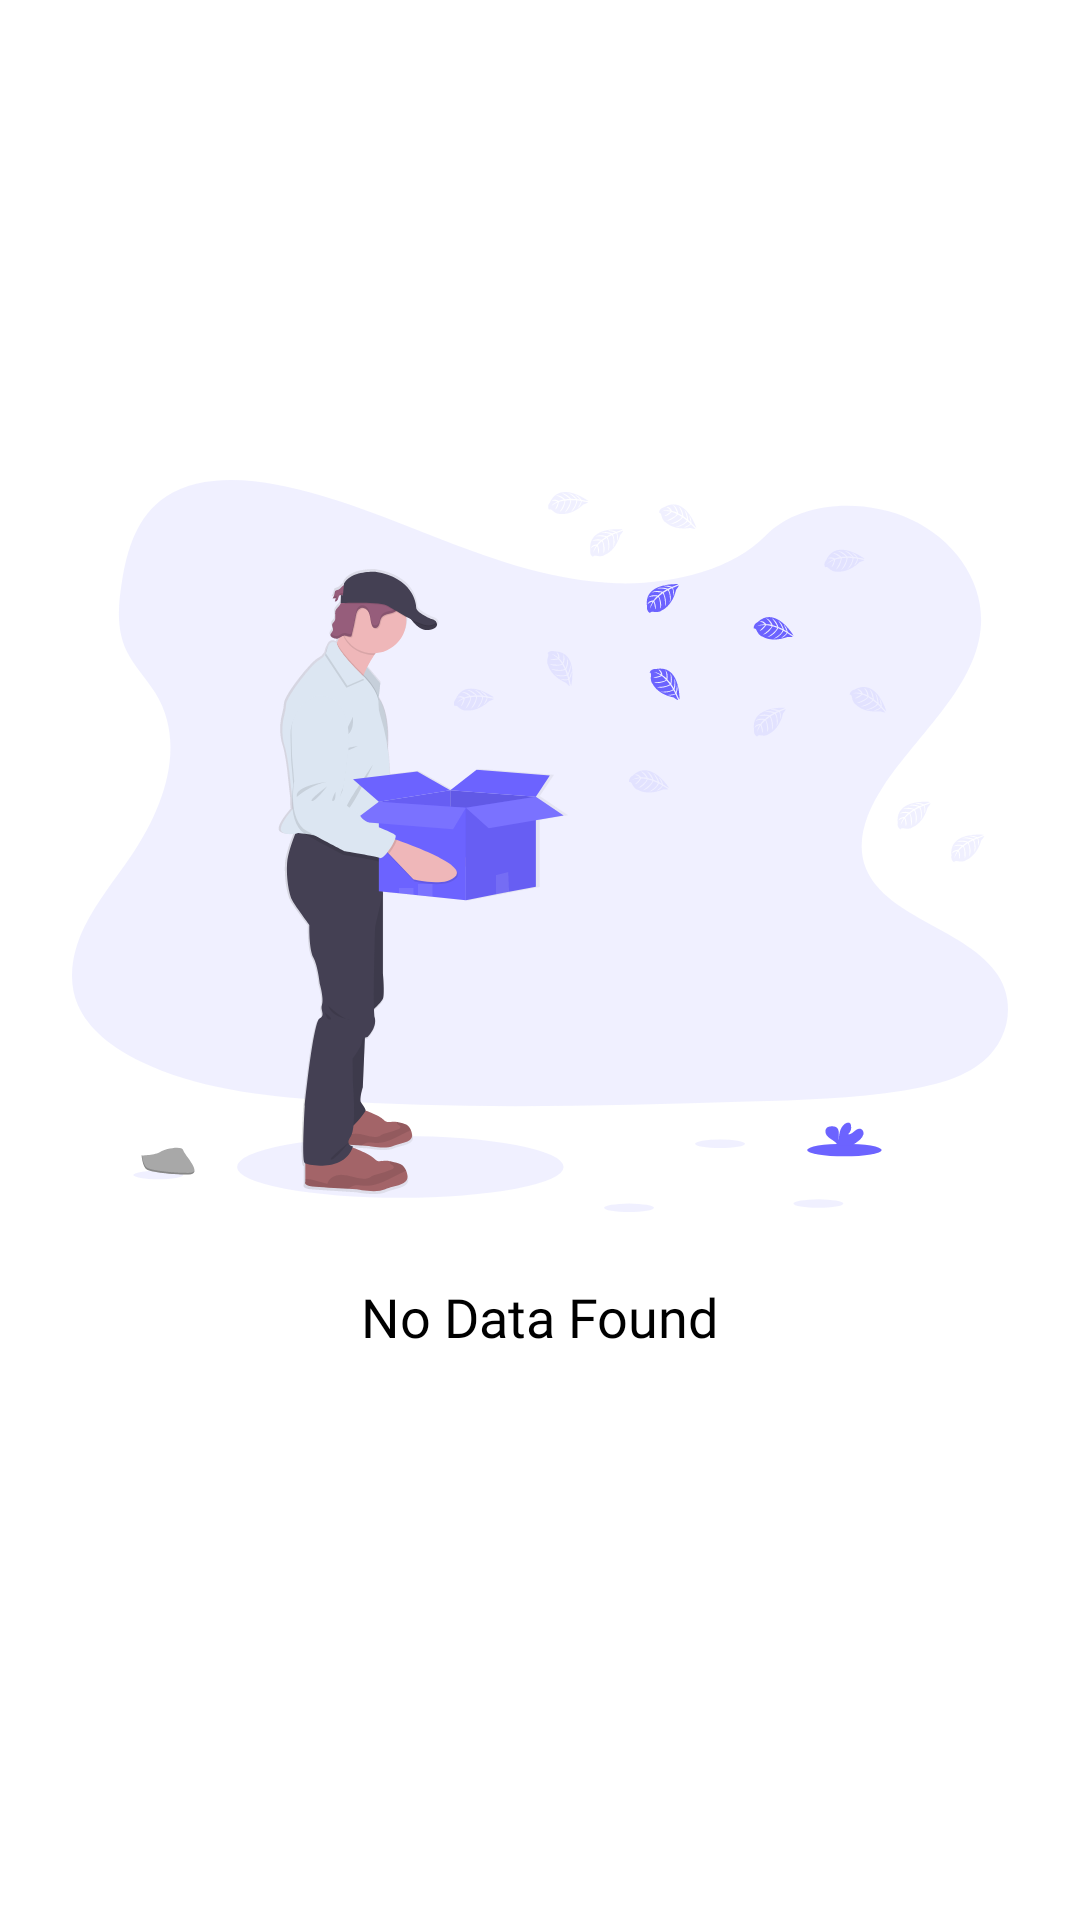

Here is an Android app screen rendered from its layout file. Give the layout XML and the strings, colors and styles it references.
<!-- AndroidManifest.xml: application theme Theme.MyBilling -->
<!-- res/layout/empty_screen.xml -->
<?xml version="1.0" encoding="utf-8"?>
<layout xmlns:android="http://schemas.android.com/apk/res/android">

    <data>

    </data>



        <LinearLayout
            android:id="@+id/li_empty_cart"
            android:orientation="vertical"
            android:layout_width="match_parent"
            android:layout_height="match_parent">

            <TextView
                android:visibility="gone"
                android:layout_width="wrap_content"
                android:layout_height="wrap_content"
                android:layout_marginLeft="16dp"
                android:layout_marginTop="11dp"
                android:fontFamily="@font/sfpro_display_bold"
                android:text="Early Departure"
                android:textColor="@color/black"
                android:textSize="18sp" />

            <ImageView
                android:layout_width="wrap_content"
                android:layout_height="wrap_content"
                android:layout_gravity="center"
                android:layout_marginTop="160dp"
                android:src="@drawable/ic_empty_cart" />

            <TextView
                android:layout_width="wrap_content"
                android:layout_height="wrap_content"
                android:layout_gravity="center"
                android:layout_marginTop="22.5dp"
                android:fontFamily="@font/sfpro_display_bold"
                android:text="No Data Found"
                android:textColor="@color/black"
                android:textSize="18sp" />

        </LinearLayout>


</layout>
<!-- resources referenced by this layout -->
<resources>
  <color name="black">#FF000000</color>
  <!-- drawable ic_empty_cart: vector/xml drawable (drawable, 41995 chars, omitted) -->
  <style name="Theme.MyBilling" parent="Theme.MaterialComponents.DayNight.NoActionBar">
          
          <item name="colorPrimary">@color/root_green</item>
          <item name="colorPrimaryVariant">@color/purple_700</item>
          <item name="colorOnPrimary">@color/white</item>
          
          <item name="colorSecondary">@color/teal_200</item>
          <item name="colorSecondaryVariant">@color/teal_700</item>
          <item name="colorOnSecondary">@color/black</item>
          
          <item name="android:statusBarColor" tools:targetApi="l">?attr/colorPrimaryVariant</item>
          
      </style>
  <color name="root_green">#008F6A</color>
  <color name="purple_700">#FF3700B3</color>
  <color name="white">#FFFFFFFF</color>
  <color name="teal_200">#FF03DAC5</color>
  <color name="teal_700">#FF018786</color>
</resources>
